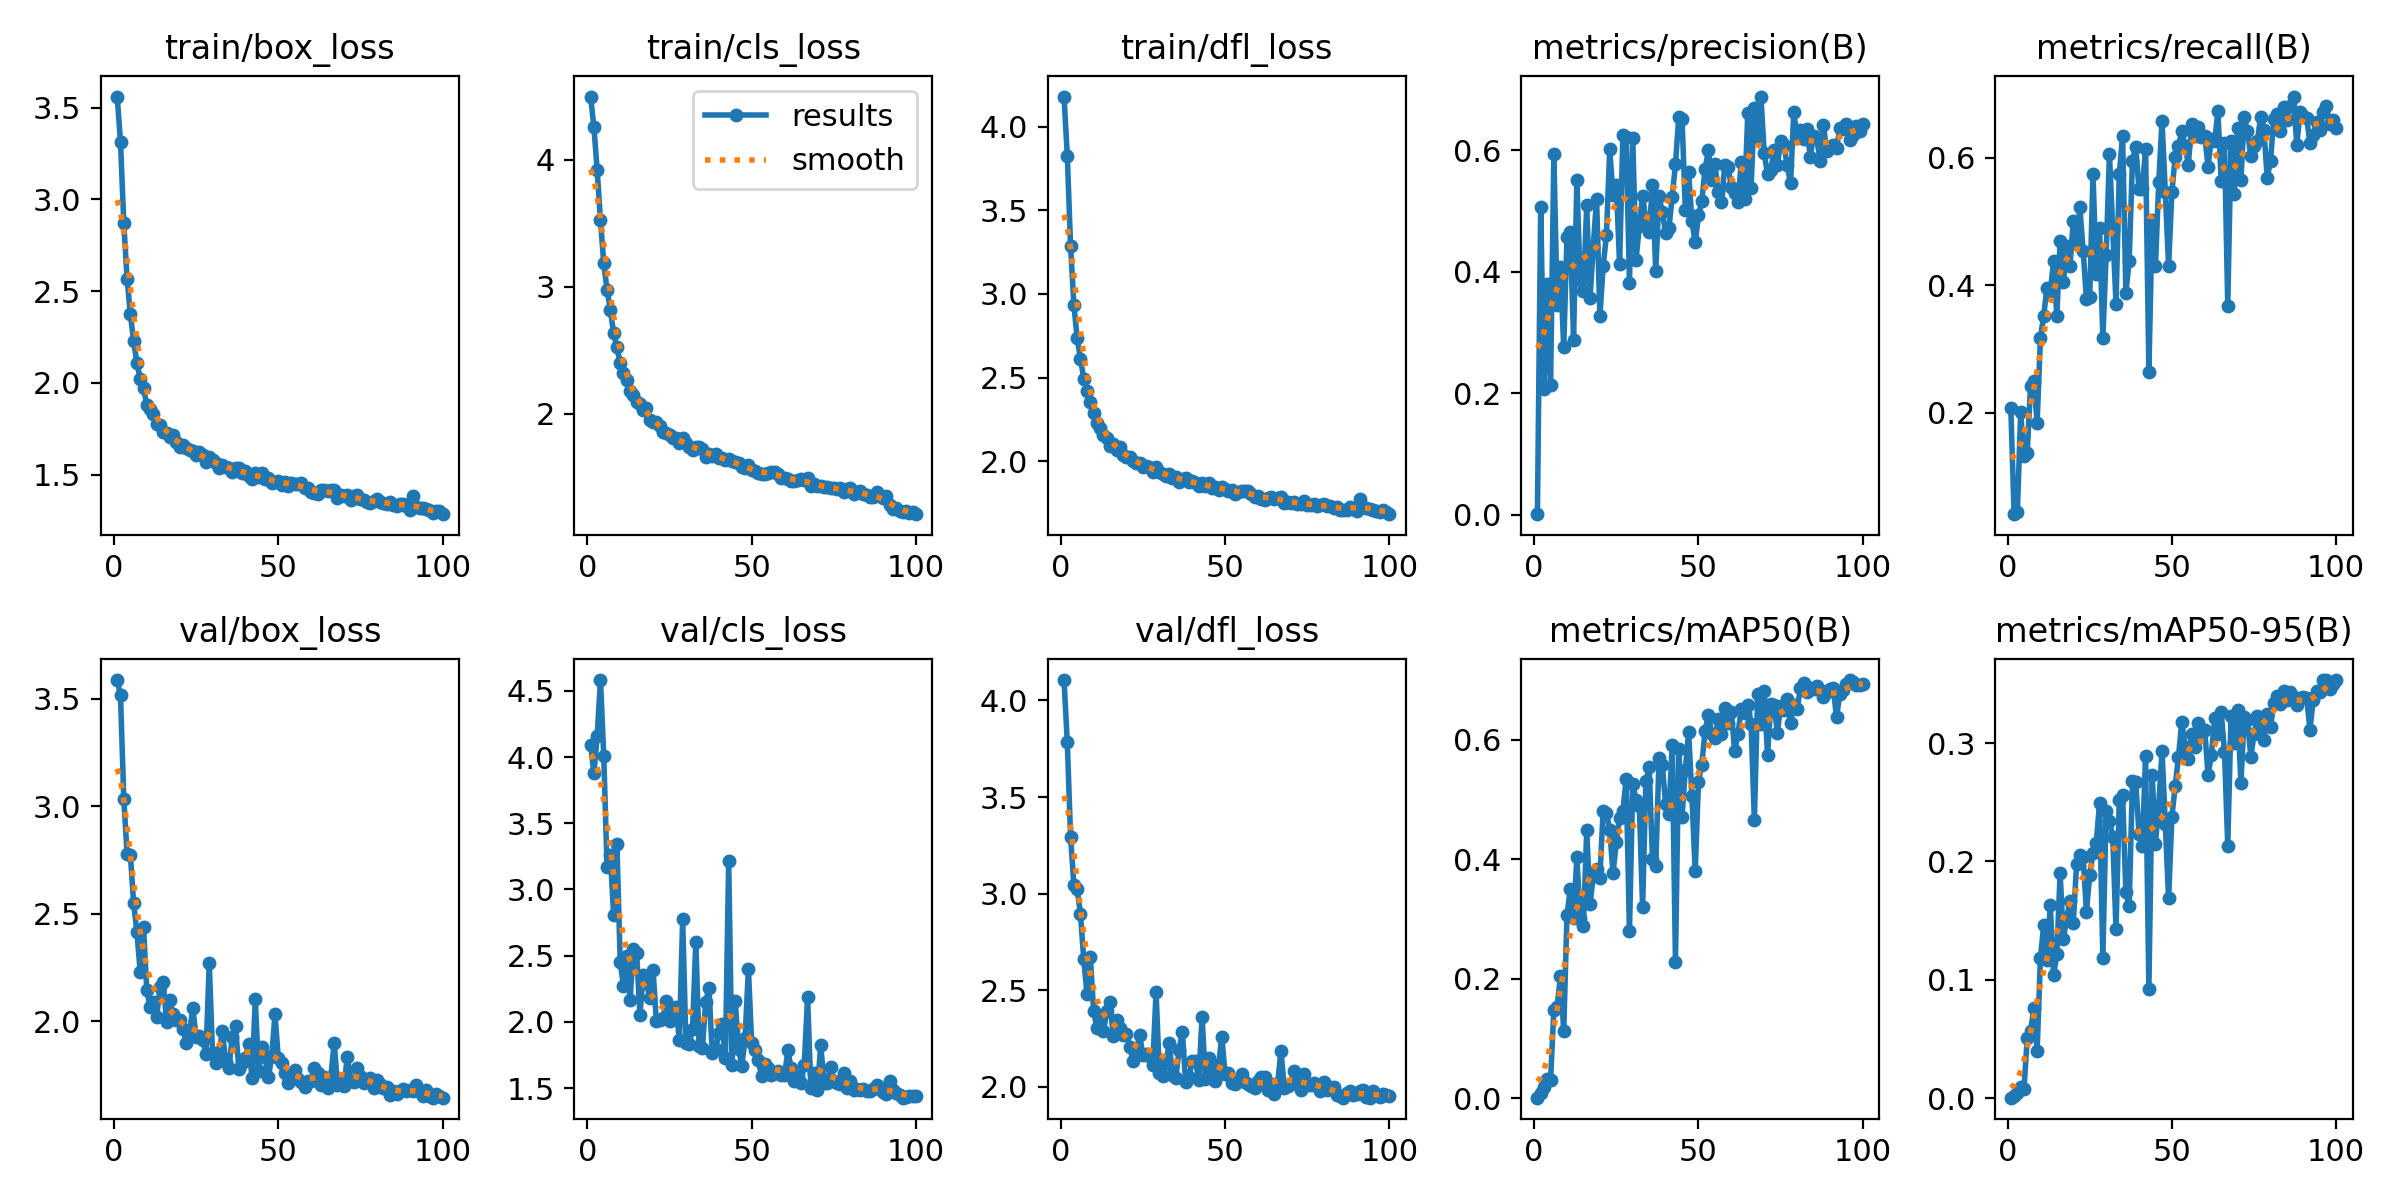

Values plotted in this chart, from the file beside it:
epoch, time, train/box_loss, train/cls_loss, train/dfl_loss, metrics/precision(B), metrics/recall(B), metrics/mAP50(B), metrics/mAP50-95(B), val/box_loss, val/cls_loss, val/dfl_loss, lr/pg0, lr/pg1, lr/pg2
1, 17.3, 3.561, 4.497, 4.18, 0.00084, 0.2079, 0.00096, 0.00029, 3.588, 4.094, 4.105, 0.0003296, 0.0003296, 0.0003296
2, 33.43, 3.314, 4.256, 3.827, 0.5071, 0.04128, 0.00803, 0.00154, 3.516, 3.876, 3.783, 0.0006564, 0.0006564, 0.0006564
3, 49.56, 2.87, 3.917, 3.284, 0.2065, 0.04496, 0.01825, 0.0041, 3.034, 4.16, 3.291, 0.0009766, 0.0009766, 0.0009766
4, 65.38, 2.568, 3.524, 2.934, 0.38, 0.2006, 0.03286, 0.00906, 2.78, 4.582, 3.047, 0.0009703, 0.0009703, 0.0009703
5, 81.09, 2.375, 3.185, 2.738, 0.213, 0.1318, 0.03049, 0.00728, 2.776, 4.008, 3.022, 0.0009604, 0.0009604, 0.0009604
6, 96.68, 2.227, 2.978, 2.614, 0.5932, 0.1375, 0.1485, 0.05105, 2.548, 3.169, 2.896, 0.0009505, 0.0009505, 0.0009505
7, 112.3, 2.107, 2.821, 2.493, 0.346, 0.2422, 0.1536, 0.05695, 2.414, 3.262, 2.661, 0.0009406, 0.0009406, 0.0009406
8, 127.9, 2.023, 2.633, 2.418, 0.4073, 0.2502, 0.2046, 0.07585, 2.229, 2.809, 2.479, 0.0009307, 0.0009307, 0.0009307
9, 143.5, 1.969, 2.524, 2.355, 0.2756, 0.1841, 0.1127, 0.03958, 2.438, 3.347, 2.673, 0.0009208, 0.0009208, 0.0009208
10, 159.2, 1.88, 2.399, 2.291, 0.4576, 0.3166, 0.3072, 0.1181, 2.144, 2.451, 2.395, 0.0009109, 0.0009109, 0.0009109
11, 174.8, 1.856, 2.321, 2.229, 0.4648, 0.3524, 0.3501, 0.146, 2.066, 2.271, 2.305, 0.000901, 0.000901, 0.000901
12, 190.4, 1.83, 2.266, 2.197, 0.2882, 0.3961, 0.3023, 0.1167, 2.09, 2.494, 2.342, 0.0008911, 0.0008911, 0.0008911
13, 206.2, 1.776, 2.184, 2.16, 0.5516, 0.3885, 0.4035, 0.1632, 2.019, 2.165, 2.291, 0.0008812, 0.0008812, 0.0008812
14, 221.8, 1.769, 2.147, 2.138, 0.386, 0.4372, 0.3024, 0.1036, 2.158, 2.547, 2.391, 0.0008713, 0.0008713, 0.0008713
15, 237.4, 1.734, 2.098, 2.09, 0.3682, 0.3512, 0.2889, 0.1214, 2.183, 2.523, 2.439, 0.0008614, 0.0008614, 0.0008614
16, 253, 1.725, 2.075, 2.102, 0.5091, 0.469, 0.4492, 0.1903, 1.997, 2.053, 2.262, 0.0008515, 0.0008515, 0.0008515
17, 268.7, 1.704, 2.031, 2.071, 0.3575, 0.4046, 0.3248, 0.1344, 2.099, 2.351, 2.346, 0.0008416, 0.0008416, 0.0008416
18, 284.3, 1.714, 2.045, 2.086, 0.4414, 0.4607, 0.372, 0.1521, 2.032, 2.296, 2.304, 0.0008317, 0.0008317, 0.0008317
19, 299.8, 1.676, 1.954, 2.036, 0.5202, 0.4303, 0.384, 0.1664, 2.007, 2.184, 2.268, 0.0008218, 0.0008218, 0.0008218
20, 315.4, 1.65, 1.935, 2.027, 0.3264, 0.4999, 0.3694, 0.1476, 2.007, 2.393, 2.273, 0.0008119, 0.0008119, 0.0008119
21, 330.9, 1.663, 1.934, 2.028, 0.4091, 0.4642, 0.4819, 0.1976, 1.966, 2.003, 2.208, 0.000802, 0.000802, 0.000802
22, 346.6, 1.647, 1.904, 2.001, 0.4603, 0.5227, 0.4781, 0.2051, 1.899, 2.017, 2.134, 0.0007921, 0.0007921, 0.0007921
23, 362.1, 1.633, 1.858, 1.99, 0.6014, 0.4537, 0.4493, 0.204, 1.949, 2.031, 2.192, 0.0007822, 0.0007822, 0.0007822
24, 377.7, 1.628, 1.847, 1.989, 0.5263, 0.3788, 0.3769, 0.1576, 2.06, 2.158, 2.266, 0.0007723, 0.0007723, 0.0007723
25, 393.3, 1.606, 1.836, 1.969, 0.5434, 0.3821, 0.4286, 0.1884, 1.929, 2.004, 2.168, 0.0007624, 0.0007624, 0.0007624
26, 409, 1.622, 1.81, 1.97, 0.4124, 0.5745, 0.47, 0.2069, 1.93, 2.063, 2.171, 0.0007525, 0.0007525, 0.0007525
27, 424.6, 1.604, 1.808, 1.966, 0.6245, 0.4177, 0.4806, 0.2158, 1.914, 2.109, 2.161, 0.0007426, 0.0007426, 0.0007426
28, 440.1, 1.569, 1.772, 1.939, 0.6213, 0.4904, 0.5346, 0.2498, 1.848, 1.863, 2.114, 0.0007327, 0.0007327, 0.0007327
29, 455.7, 1.596, 1.814, 1.965, 0.382, 0.3167, 0.2796, 0.1183, 2.271, 2.775, 2.492, 0.0007228, 0.0007228, 0.0007228
30, 471.3, 1.578, 1.768, 1.935, 0.6198, 0.4474, 0.5263, 0.2429, 1.85, 1.839, 2.072, 0.0007129, 0.0007129, 0.0007129
31, 486.9, 1.561, 1.737, 1.926, 0.4197, 0.6053, 0.4991, 0.2344, 1.804, 1.836, 2.056, 0.000703, 0.000703, 0.000703
32, 502.5, 1.535, 1.717, 1.911, 0.4753, 0.488, 0.49, 0.2209, 1.858, 1.943, 2.126, 0.0006931, 0.0006931, 0.0006931
33, 518, 1.554, 1.739, 1.921, 0.5244, 0.3707, 0.3201, 0.1426, 1.955, 2.606, 2.227, 0.0006832, 0.0006832, 0.0006832
34, 533.7, 1.54, 1.741, 1.903, 0.4849, 0.5741, 0.5312, 0.2523, 1.809, 1.819, 2.06, 0.0006733, 0.0006733, 0.0006733
35, 549.3, 1.535, 1.724, 1.908, 0.4647, 0.6336, 0.5542, 0.2563, 1.784, 1.802, 2.044, 0.0006634, 0.0006634, 0.0006634
36, 565, 1.512, 1.664, 1.878, 0.5426, 0.3883, 0.4014, 0.1742, 1.928, 2.151, 2.192, 0.0006535, 0.0006535, 0.0006535
37, 580.6, 1.537, 1.689, 1.897, 0.4012, 0.4372, 0.3886, 0.1623, 1.976, 2.253, 2.285, 0.0006436, 0.0006436, 0.0006436
38, 596.1, 1.536, 1.672, 1.897, 0.5243, 0.5952, 0.5698, 0.2676, 1.776, 1.765, 2.024, 0.0006337, 0.0006337, 0.0006337
39, 611.6, 1.509, 1.682, 1.874, 0.4984, 0.6171, 0.5579, 0.267, 1.805, 1.794, 2.052, 0.0006238, 0.0006238, 0.0006238
40, 627.2, 1.519, 1.657, 1.882, 0.4643, 0.5501, 0.4929, 0.2232, 1.829, 1.917, 2.132, 0.0006139, 0.0006139, 0.0006139
41, 642.8, 1.492, 1.654, 1.868, 0.4715, 0.5506, 0.4765, 0.213, 1.894, 1.982, 2.132, 0.000604, 0.000604, 0.000604
42, 658.4, 1.478, 1.635, 1.854, 0.5238, 0.614, 0.5914, 0.289, 1.737, 1.728, 2.038, 0.0005941, 0.0005941, 0.0005941
43, 674, 1.507, 1.643, 1.868, 0.5769, 0.264, 0.2283, 0.09187, 2.102, 3.213, 2.364, 0.0005842, 0.0005842, 0.0005842
44, 689.5, 1.487, 1.628, 1.852, 0.6553, 0.5028, 0.5849, 0.2734, 1.768, 1.673, 2.039, 0.0005743, 0.0005743, 0.0005743
45, 705.2, 1.51, 1.62, 1.87, 0.6521, 0.4298, 0.4715, 0.215, 1.879, 2.156, 2.149, 0.0005644, 0.0005644, 0.0005644
46, 720.7, 1.476, 1.612, 1.838, 0.5024, 0.5614, 0.5503, 0.2469, 1.831, 1.796, 2.068, 0.0005545, 0.0005545, 0.0005545
47, 736.3, 1.479, 1.584, 1.848, 0.5642, 0.6577, 0.6132, 0.2936, 1.739, 1.667, 2.031, 0.0005446, 0.0005446, 0.0005446
48, 751.9, 1.453, 1.574, 1.83, 0.4832, 0.546, 0.5057, 0.2314, 1.836, 1.882, 2.111, 0.0005347, 0.0005347, 0.0005347
49, 767.4, 1.461, 1.597, 1.848, 0.4482, 0.4294, 0.3804, 0.1687, 2.032, 2.4, 2.261, 0.0005248, 0.0005248, 0.0005248
50, 782.9, 1.465, 1.559, 1.837, 0.4928, 0.5461, 0.5302, 0.2375, 1.828, 1.84, 2.067, 0.0005149, 0.0005149, 0.0005149
51, 798.5, 1.445, 1.55, 1.822, 0.5158, 0.6006, 0.5589, 0.2639, 1.807, 1.789, 2.07, 0.000505, 0.000505, 0.000505
52, 814.2, 1.459, 1.537, 1.827, 0.5685, 0.618, 0.6148, 0.2882, 1.761, 1.711, 2.021, 0.0004951, 0.0004951, 0.0004951
53, 829.7, 1.438, 1.529, 1.807, 0.5998, 0.6415, 0.6427, 0.3181, 1.712, 1.591, 2.013, 0.0004852, 0.0004852, 0.0004852
54, 845.2, 1.455, 1.528, 1.816, 0.5506, 0.6182, 0.6108, 0.2971, 1.757, 1.681, 2.032, 0.0004753, 0.0004753, 0.0004753
55, 860.7, 1.446, 1.535, 1.821, 0.5766, 0.589, 0.6025, 0.2863, 1.774, 1.653, 2.068, 0.0004654, 0.0004654, 0.0004654
56, 876.3, 1.449, 1.545, 1.825, 0.532, 0.6533, 0.6347, 0.3076, 1.733, 1.596, 2.025, 0.0004555, 0.0004555, 0.0004555
57, 891.8, 1.452, 1.547, 1.822, 0.5147, 0.634, 0.6092, 0.2965, 1.716, 1.616, 2.014, 0.0004456, 0.0004456, 0.0004456
58, 907.4, 1.427, 1.527, 1.806, 0.5759, 0.6479, 0.6532, 0.3173, 1.693, 1.63, 2.006, 0.0004357, 0.0004357, 0.0004357
59, 922.9, 1.424, 1.499, 1.789, 0.5719, 0.6315, 0.6281, 0.307, 1.723, 1.599, 1.995, 0.0004258, 0.0004258, 0.0004258
60, 938.6, 1.405, 1.495, 1.793, 0.5399, 0.6342, 0.6476, 0.3109, 1.724, 1.597, 2.03, 0.0004159, 0.0004159, 0.0004159
... 40 more rows
